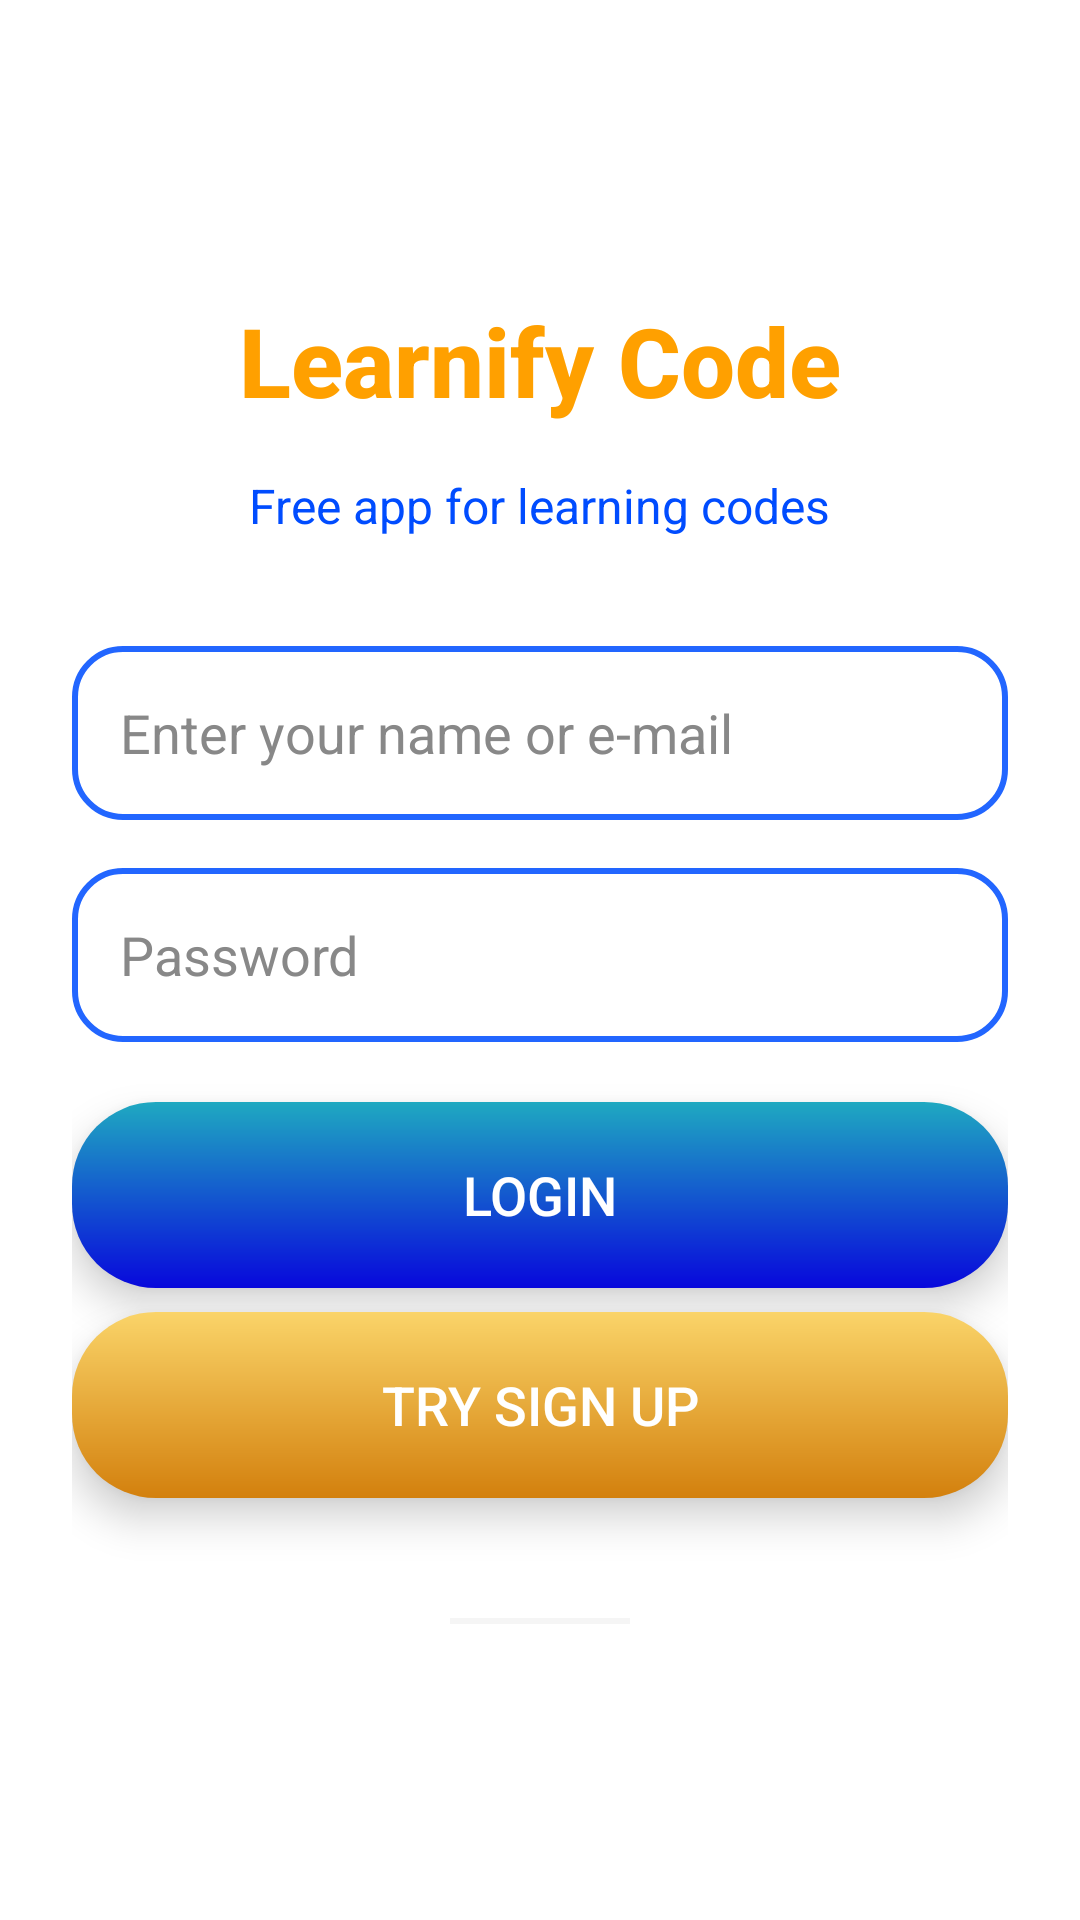

Produce the Android XML layout that renders to this screen, including the resource entries it uses.
<!-- AndroidManifest.xml: application theme Theme.LearnifyCode -->
<!-- res/layout/activity_onboarding.xml -->
<?xml version="1.0" encoding="utf-8"?>
<FrameLayout xmlns:android="http://schemas.android.com/apk/res/android"
    android:layout_width="match_parent"
    android:layout_height="match_parent"
    android:background="@android:color/white">

    <ScrollView
        android:layout_width="match_parent"
        android:layout_height="match_parent"
        android:fillViewport="true">

        <LinearLayout
            android:layout_width="match_parent"
            android:layout_height="wrap_content"
            android:orientation="vertical"
            android:gravity="center"
            android:layout_gravity="center"
            android:paddingTop="24dp"
            android:paddingBottom="24dp"
            android:paddingStart="24dp"
            android:paddingEnd="24dp">

            <TextView
                android:id="@+id/title"
                android:layout_width="wrap_content"
                android:layout_height="wrap_content"
                android:text="Learnify Code"
                android:textSize="32sp"
                android:textStyle="bold"
                android:textColor="#FFA000"
                android:layout_marginBottom="16dp"
                android:fontFamily="sans-serif-medium" />

            <TextView
                android:id="@+id/subtitle"
                android:layout_width="wrap_content"
                android:layout_height="wrap_content"
                android:text="Free app for learning codes"
                android:textColor="#004CFF"
                android:textSize="16sp"
                android:layout_marginBottom="36dp"
                android:fontFamily="sans-serif" />

            <EditText
                android:id="@+id/input_email"
                android:layout_width="match_parent"
                android:layout_height="58dp"
                android:layout_marginBottom="16dp"
                android:hint="Enter your name or e-mail"
                android:paddingHorizontal="16dp"
                android:background="@drawable/edittext_outline_blue"
                android:textColor="#222222"
                android:textColorHint="#888888"
                android:fontFamily="sans-serif" />

            <EditText
                android:id="@+id/input_password"
                android:layout_width="match_parent"
                android:layout_height="58dp"
                android:layout_marginBottom="12dp"
                android:hint="Password"
                android:paddingHorizontal="16dp"
                android:background="@drawable/edittext_outline_blue"
                android:inputType="textPassword"
                android:textColor="#222222"
                android:textColorHint="#888888"
                android:fontFamily="sans-serif" />

            <androidx.appcompat.widget.AppCompatButton
                android:id="@+id/btn_login"
                android:layout_width="match_parent"
                android:layout_height="62dp"
                android:text="Login"
                android:textSize="18sp"
                android:textColor="#FFFFFF"
                android:fontFamily="sans-serif-medium"
                android:layout_marginTop="8dp"
                android:layout_marginBottom="8dp"
                android:background="@drawable/btn_gradient_blue"
                android:elevation="8dp"
                android:stateListAnimator="@null"/>

            
            <ProgressBar
                android:id="@+id/progressLogin"
                style="?android:attr/progressBarStyleSmall"
                android:layout_width="wrap_content"
                android:layout_height="wrap_content"
                android:layout_marginBottom="16dp"
                android:visibility="gone"/>

            <androidx.appcompat.widget.AppCompatButton
                android:id="@+id/btn_signup"
                android:layout_width="match_parent"
                android:layout_height="62dp"
                android:text="Try Sign Up"
                android:textSize="18sp"
                android:textColor="#FFFFFF"
                android:fontFamily="sans-serif-medium"
                android:background="@drawable/btn_gradient_orange"
                android:elevation="8dp"
                android:stateListAnimator="@null"/>

            <View
                android:layout_width="60dp"
                android:layout_height="2dp"
                android:layout_marginTop="40dp"
                android:background="#F5F5F5"/>
        </LinearLayout>
    </ScrollView>
</FrameLayout>
<!-- resources referenced by this layout -->
<resources>
  <!-- drawable btn_gradient_blue (drawable) -->
  <shape xmlns:android="http://schemas.android.com/apk/res/android" android:shape="rectangle">
      <gradient
          android:startColor="#0808DC"
          android:endColor="#1FA9C1"
          android:angle="90"/>
      <corners android:radius="28dp"/>
  </shape>
  <!-- drawable btn_gradient_orange (drawable) -->
  <shape xmlns:android="http://schemas.android.com/apk/res/android" android:shape="rectangle">
      <gradient
          android:startColor="#D3800D"
          android:endColor="#FAD469"
          android:angle="90"/>
      <corners android:radius="28dp"/>
  </shape>
  <!-- drawable edittext_outline_blue (drawable) -->
  <shape xmlns:android="http://schemas.android.com/apk/res/android" android:shape="rectangle">
      <solid android:color="@android:color/white"/>
      <corners android:radius="16dp"/>
      <stroke android:width="2dp" android:color="#2266FF"/>
  </shape>
  <style name="Theme.LearnifyCode" parent="Base.Theme.LearnifyCode" />
  <style name="Base.Theme.LearnifyCode" parent="Theme.Material3.Light.NoActionBar">
          <item name="colorPrimary">@color/colorPrimaryBlue</item>
          <item name="colorOnPrimary">@color/colorOnPrimary</item>
          <item name="android:statusBarColor">@color/colorPrimaryBlueDark</item>
          
          
      </style>
  <color name="colorPrimaryBlue">#2F5EAE</color>
  <color name="colorOnPrimary">#FFFFFF</color>
  <color name="colorPrimaryBlueDark">#1F4582</color>
</resources>
